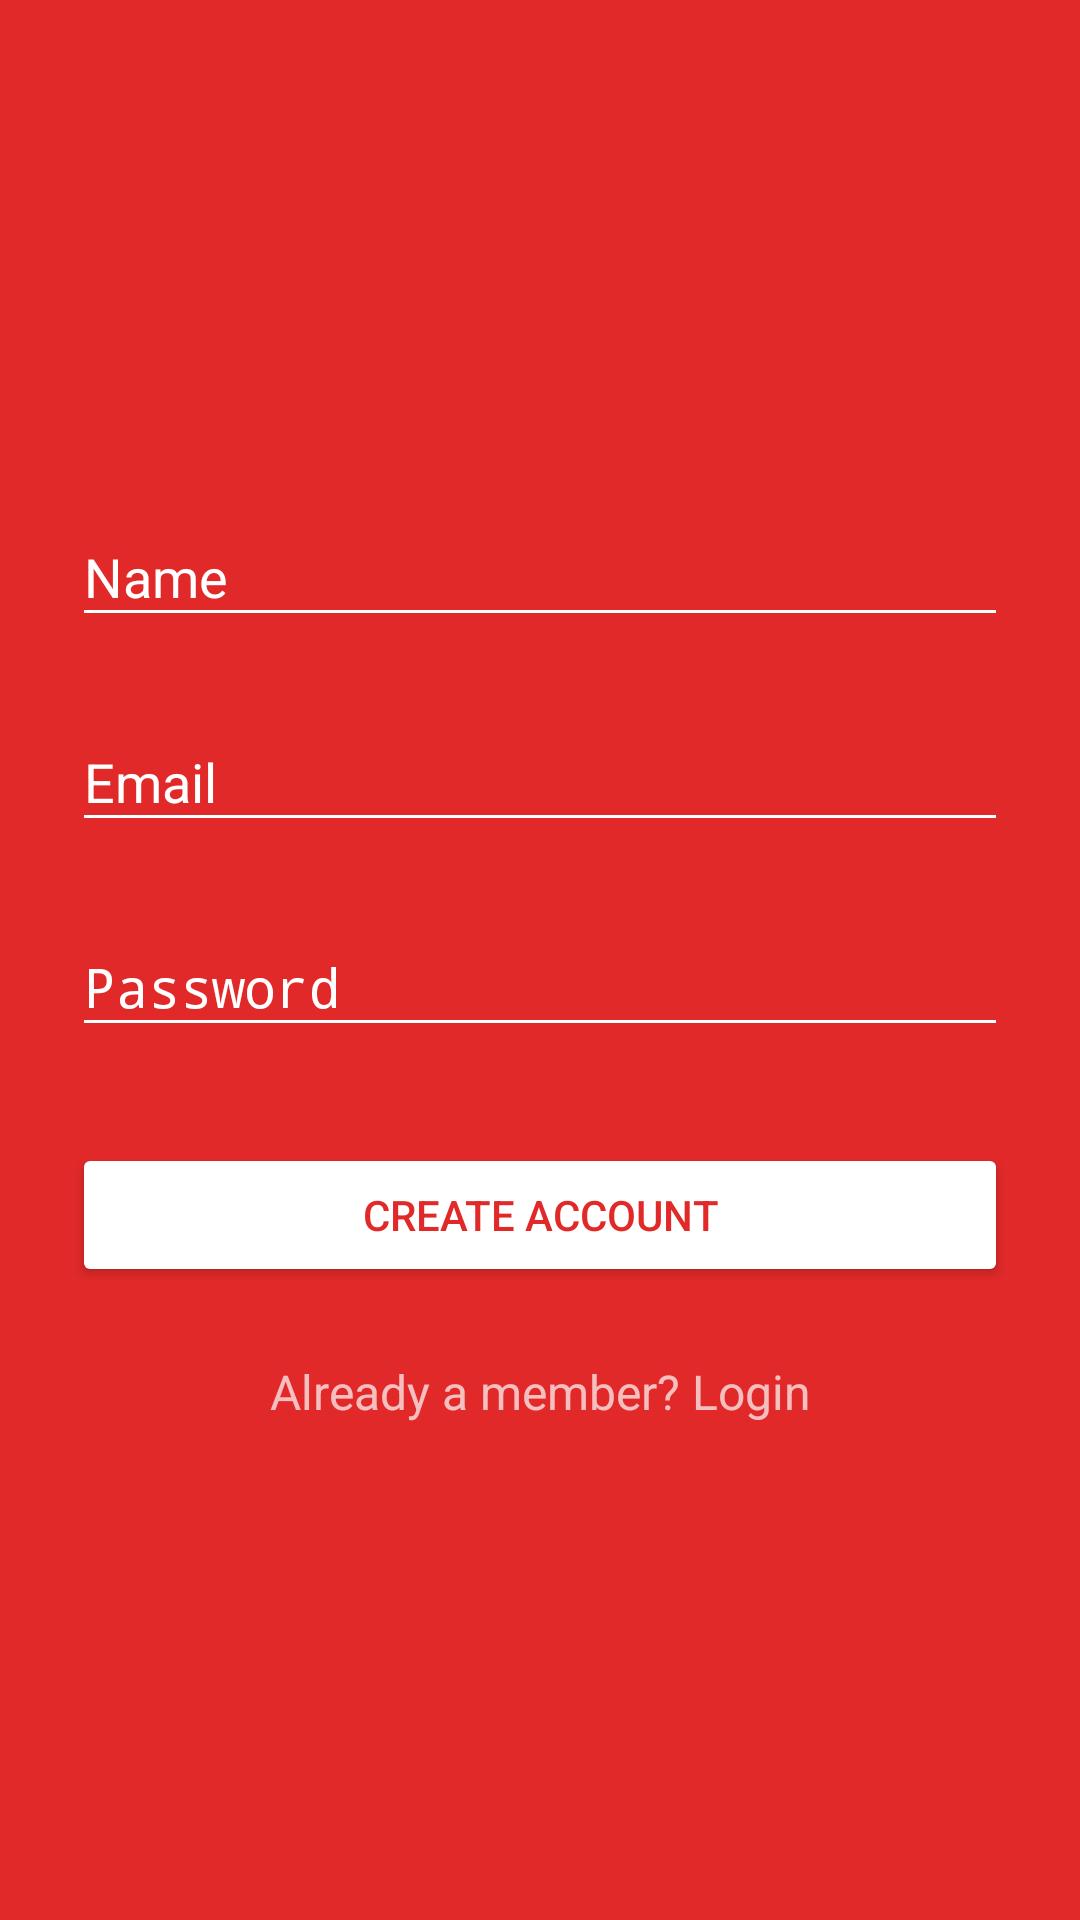

Produce the Android XML layout that renders to this screen, including the resource entries it uses.
<!-- AndroidManifest.xml: activity theme AppTheme.Dark -->
<!-- res/layout/activity_signup.xml -->
<?xml version="1.0" encoding="utf-8"?>
<ScrollView
    xmlns:android="http://schemas.android.com/apk/res/android"
    android:layout_width="fill_parent"
    android:layout_height="fill_parent"
    android:fitsSystemWindows="true">

    <LinearLayout
        android:orientation="vertical"
        android:layout_width="match_parent"
        android:layout_height="wrap_content"
        android:paddingTop="56dp"
        android:paddingLeft="24dp"
        android:paddingRight="24dp">

        <ImageView android:src="@drawable/awareness"
            android:layout_width="wrap_content"
            android:layout_height="72dp"
            android:layout_marginBottom="24dp"
            android:layout_gravity="center_horizontal" />

        
        <android.support.design.widget.TextInputLayout
            android:layout_width="match_parent"
            android:layout_height="wrap_content"
            android:layout_marginTop="8dp"
            android:layout_marginBottom="8dp">
            <EditText android:id="@+id/input_name"
                android:layout_width="match_parent"
                android:layout_height="wrap_content"
                android:inputType="textCapWords"
                android:hint="Name" />
        </android.support.design.widget.TextInputLayout>

        
        <android.support.design.widget.TextInputLayout
            android:layout_width="match_parent"
            android:layout_height="wrap_content"
            android:layout_marginTop="8dp"
            android:layout_marginBottom="8dp">
            <EditText android:id="@+id/input_email"
                android:layout_width="match_parent"
                android:layout_height="wrap_content"
                android:inputType="textEmailAddress"
                android:hint="Email" />
        </android.support.design.widget.TextInputLayout>

        
        <android.support.design.widget.TextInputLayout
            android:layout_width="match_parent"
            android:layout_height="wrap_content"
            android:layout_marginTop="8dp"
            android:layout_marginBottom="8dp">
            <EditText android:id="@+id/input_password"
                android:layout_width="match_parent"
                android:layout_height="wrap_content"
                android:inputType="textPassword"
                android:hint="Password"/>
        </android.support.design.widget.TextInputLayout>

        
        <android.support.v7.widget.AppCompatButton
            android:id="@+id/btn_signup"
            android:layout_width="fill_parent"
            android:layout_height="wrap_content"
            android:layout_marginTop="24dp"
            android:layout_marginBottom="24dp"
            android:padding="12dp"
            android:text="Create Account"
            android:textColor="@color/primary"/>

        <TextView android:id="@+id/link_login"
            android:layout_width="fill_parent"
            android:layout_height="wrap_content"
            android:layout_marginBottom="24dp"
            android:text="Already a member? Login"
            android:gravity="center"
            android:textSize="16dip"/>

    </LinearLayout>
</ScrollView>
<!-- resources referenced by this layout -->
<resources>
  <color name="primary">#E12929</color>
  <style name="AppTheme.Dark" parent="Theme.AppCompat.NoActionBar">
          <item name="colorPrimary">@color/primary</item>
          <item name="colorPrimaryDark">@color/primary</item>
          <item name="colorAccent">@color/primary</item>
  
          <item name="android:windowBackground">@color/primary</item>
  
          <item name="colorControlNormal">@color/white</item>
          <item name="colorControlActivated">@color/white</item>
          <item name="colorControlHighlight">@color/primary</item>
          <item name="android:textColorHint">@color/white</item>
  
          <item name="colorButtonNormal">@color/white</item>
      </style>
  <color name="white">#FFFFFF</color>
</resources>
